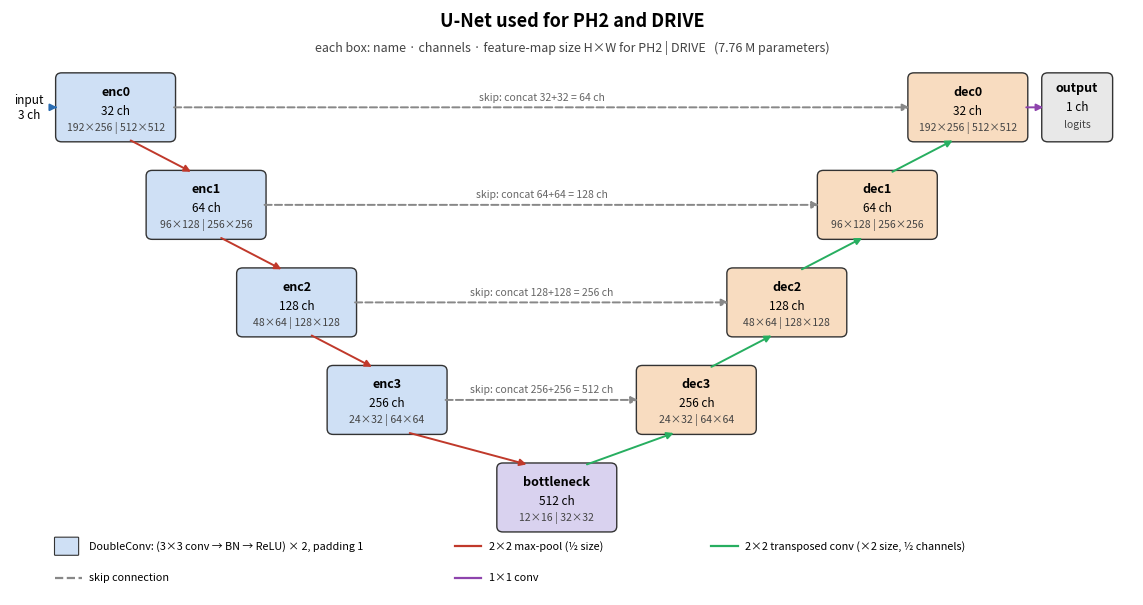

Generate this figure with matplotlib: (Note: this script raises an exception after producing the figure.)
import matplotlib
matplotlib.use("Agg")
import matplotlib.pyplot as plt
from matplotlib.patches import FancyBboxPatch

C_ENC = "#cfe0f5"
C_DEC = "#f8dcc0"
C_BOT = "#d9d2ef"
EDGE = "#333333"

ch = [32, 64, 128, 256, 512]
ph2 = ["192×256", "96×128", "48×64", "24×32", "12×16"]
drv = ["512×512", "256×256", "128×128", "64×64", "32×32"]

fig, ax = plt.subplots(figsize=(14.5, 7.6))
ax.set_xlim(-0.3, 14.6)
ax.set_ylim(-1.0, 7.4)
ax.axis("off")

W = 1.55
H = 0.95
ys = [6.0, 4.6, 3.2, 1.8, 0.4]          # level heights
x_enc = [1.1, 2.3, 3.5, 4.7]            # encoder x per level
x_bot = 6.95
x_dec = [12.4, 11.2, 10.0, 8.8]           # decoder x per level (level 0 rightmost)


def box(x, y, color, title, c, i):
    ax.add_patch(FancyBboxPatch((x - W / 2, y - H / 2), W, H,
                                boxstyle="round,pad=0.02,rounding_size=0.08",
                                fc=color, ec=EDGE, lw=1))
    ax.text(x, y + 0.22, f"{title}", ha="center", va="center", fontsize=9, weight="bold")
    ax.text(x, y - 0.05, f"{c} ch", ha="center", va="center", fontsize=8.5)
    ax.text(x, y - 0.29, f"{ph2[i]} | {drv[i]}", ha="center", va="center", fontsize=7.5, color="#444")


def arrow(x0, y0, x1, y1, color, style="-|>", ls="-"):
    ax.annotate("", xy=(x1, y1), xytext=(x0, y0),
                arrowprops=dict(arrowstyle=style, color=color, lw=1.4, linestyle=ls,
                                shrinkA=0, shrinkB=0))


# input / output
ax.text(x_enc[0] - 1.15, ys[0], "input\n3 ch", ha="center", va="center", fontsize=8.5)
arrow(x_enc[0] - 0.8, ys[0], x_enc[0] - W / 2, ys[0], "#2b6cb0")

for i in range(4):
    box(x_enc[i], ys[i], C_ENC, f"enc{i}", ch[i], i)
    box(x_dec[i], ys[i], C_DEC, f"dec{i}", ch[i], i)
    # skip connection
    arrow(x_enc[i] + W / 2, ys[i], x_dec[i] - W / 2, ys[i], "#888", ls="--")
    ax.text((x_enc[i] + x_dec[i]) / 2, ys[i] + 0.1, f"skip: concat {ch[i]}+{ch[i]} = {2*ch[i]} ch",
            ha="center", fontsize=7.5, color="#666")

box(x_bot, ys[4], C_BOT, "bottleneck", ch[4], 4)
box(x_bot + 1.6, ys[4], C_BOT, "", ch[4], 4)  # placeholder removed below
ax.patches[-1].remove()
for t in ax.texts[-3:]:
    t.remove()

# down arrows (max-pool)
for i in range(3):
    arrow(x_enc[i] + 0.2, ys[i] - H / 2, x_enc[i + 1] - 0.2, ys[i + 1] + H / 2, "#c0392b")
arrow(x_enc[3] + 0.3, ys[3] - H / 2, x_bot - 0.4, ys[4] + H / 2, "#c0392b")

# up arrows (transposed conv)
arrow(x_bot + 0.4, ys[4] + H / 2, x_dec[3] - 0.3, ys[3] - H / 2, "#27ae60")
for i in range(3, 0, -1):
    arrow(x_dec[i] + 0.2, ys[i] + H / 2, x_dec[i - 1] - 0.2, ys[i - 1] - H / 2, "#27ae60")

# output
ax.add_patch(FancyBboxPatch((x_dec[0] + 1.45 - 0.45, ys[0] - H / 2), 0.9, H,
                            boxstyle="round,pad=0.02,rounding_size=0.08", fc="#e8e8e8", ec=EDGE, lw=1))
ax.text(x_dec[0] + 1.45, ys[0] + 0.22, "output", ha="center", fontsize=9, weight="bold")
ax.text(x_dec[0] + 1.45, ys[0] - 0.05, "1 ch", ha="center", fontsize=8.5)
ax.text(x_dec[0] + 1.45, ys[0] - 0.29, "logits", ha="center", fontsize=7.5, color="#444")
arrow(x_dec[0] + W / 2, ys[0], x_dec[0] + 1.0, ys[0], "#8e44ad")

# legend
lx, ly = 0.3, -0.35
items = [("#333", "-", "DoubleConv: (3×3 conv → BN → ReLU) × 2, padding 1"),
         ("#c0392b", "-", "2×2 max-pool (½ size)"),
         ("#27ae60", "-", "2×2 transposed conv (×2 size, ½ channels)"),
         ("#888", "--", "skip connection"),
         ("#8e44ad", "-", "1×1 conv")]
pos = [(0.3, -0.3), (5.6, -0.3), (9.0, -0.3), (0.3, -0.75), (5.6, -0.75)]
for (c, ls, label), (x, ly) in zip(items, pos):
    if label.startswith("DoubleConv"):
        ax.add_patch(FancyBboxPatch((x, ly - 0.12), 0.3, 0.24, boxstyle="round,pad=0.01", fc=C_ENC, ec=EDGE, lw=0.8))
    else:
        ax.plot([x, x + 0.35], [ly, ly], color=c, lw=1.6, ls=ls)
    ax.text(x + 0.45, ly, label, va="center", fontsize=7.8)

ax.text(7.15, 7.15, "U-Net used for PH2 and DRIVE", ha="center", fontsize=13, weight="bold")
ax.text(7.15, 6.8, "each box: name · channels · feature-map size H×W for PH2 | DRIVE   (7.76 M parameters)",
        ha="center", fontsize=9, color="#444")

plt.savefig("figures/unet_sketch.png", dpi=200, bbox_inches="tight", facecolor="white")
plt.savefig("figures/unet_sketch.pdf", bbox_inches="tight", facecolor="white")
print("saved")
